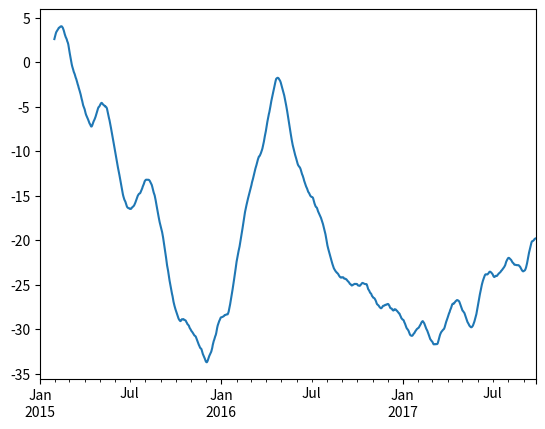

This chart was generated by the following Python code:
import pandas as pd
import numpy as np
from matplotlib import pyplot as plt

print("==================================================================")

s = pd.Series(np.random.randn(1000),
              index=pd.date_range('1/1/2015', periods=1000))  #2000년 1월 1일부터 랜덤하게 1000일까지 생성하는 함수
#print(s)

print("==================================================================")

#plt.plot(s)
#plt.show()

print("==================================================================")
s = s.cumsum()   #누적해서 더해줬다
#plt.plot(s)
#plt.show()

print("==================================================================")
s.rolling(window=30).mean().plot()   #윈도우의 사이즈만큼 값을 이동을 시켜준다.
plt.show() #롤링은 moving average를 구할때 쓴다. 추세선을 그릴때 쓴다






























